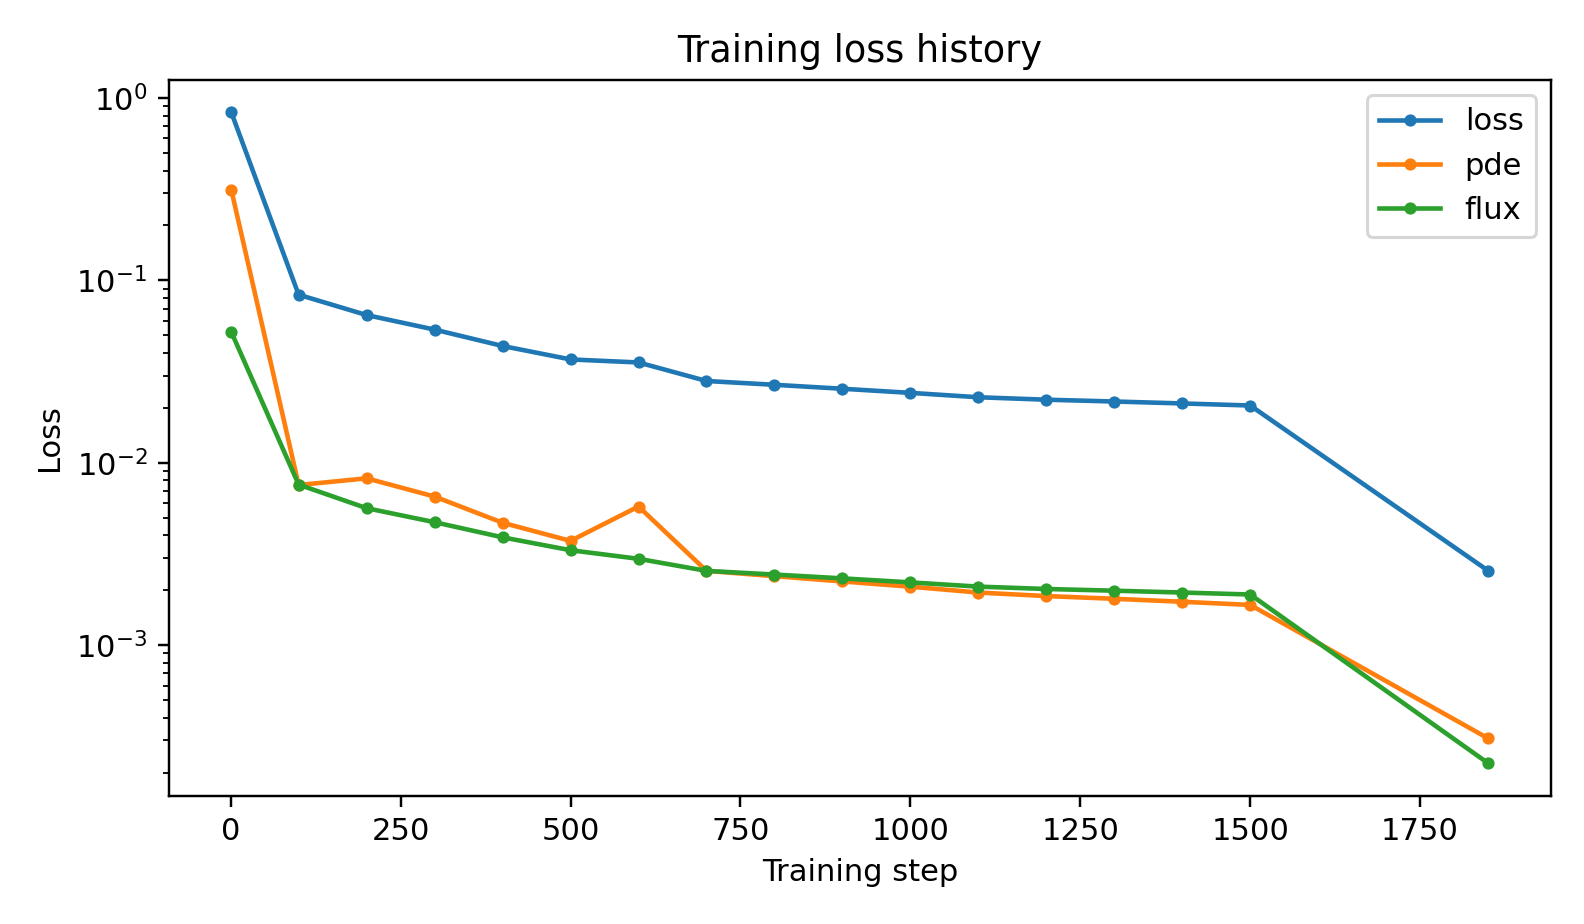

Source data for this figure (header and first rows):
step, total, pde, initial, center, flux
1, 8.334166848728e-01, 3.128069765482e-01, 0.000000000000e+00, 0.000000000000e+00, 5.206097083247e-02
100, 8.344741256575e-02, 7.548119290229e-03, 0.000000000000e+00, 0.000000000000e+00, 7.589929327552e-03
200, 6.454762783120e-02, 8.211760648223e-03, 0.000000000000e+00, 0.000000000000e+00, 5.633586718298e-03
300, 5.371152708448e-02, 6.523382187104e-03, 0.000000000000e+00, 0.000000000000e+00, 4.718814489737e-03
400, 4.367635944716e-02, 4.687678909619e-03, 0.000000000000e+00, 0.000000000000e+00, 3.898868053755e-03
500, 3.685555604243e-02, 3.727250090775e-03, 0.000000000000e+00, 0.000000000000e+00, 3.312830595166e-03
600, 3.547666553022e-02, 5.753535512745e-03, 0.000000000000e+00, 0.000000000000e+00, 2.972313001747e-03
700, 2.807579753330e-02, 2.553133218092e-03, 0.000000000000e+00, 0.000000000000e+00, 2.552266431521e-03
800, 2.675706563265e-02, 2.387316536696e-03, 0.000000000000e+00, 0.000000000000e+00, 2.436974909595e-03
900, 2.545184457857e-02, 2.233646902990e-03, 0.000000000000e+00, 0.000000000000e+00, 2.321819767558e-03
1000, 2.416319139813e-02, 2.090932675667e-03, 0.000000000000e+00, 0.000000000000e+00, 2.207225872247e-03
1100, 2.286301635331e-02, 1.941989326119e-03, 0.000000000000e+00, 0.000000000000e+00, 2.092102702719e-03
1200, 2.216603088431e-02, 1.856747497654e-03, 0.000000000000e+00, 0.000000000000e+00, 2.030928338666e-03
1300, 2.166710476763e-02, 1.794066804768e-03, 0.000000000000e+00, 0.000000000000e+00, 1.987303796286e-03
1400, 2.114378614781e-02, 1.728208210131e-03, 0.000000000000e+00, 0.000000000000e+00, 1.941557793768e-03
1500, 2.059918294192e-02, 1.660478957314e-03, 0.000000000000e+00, 0.000000000000e+00, 1.893870398461e-03
1850, 2.556785857168e-03, 3.078084375262e-04, 0.000000000000e+00, 0.000000000000e+00, 2.248977419642e-04
